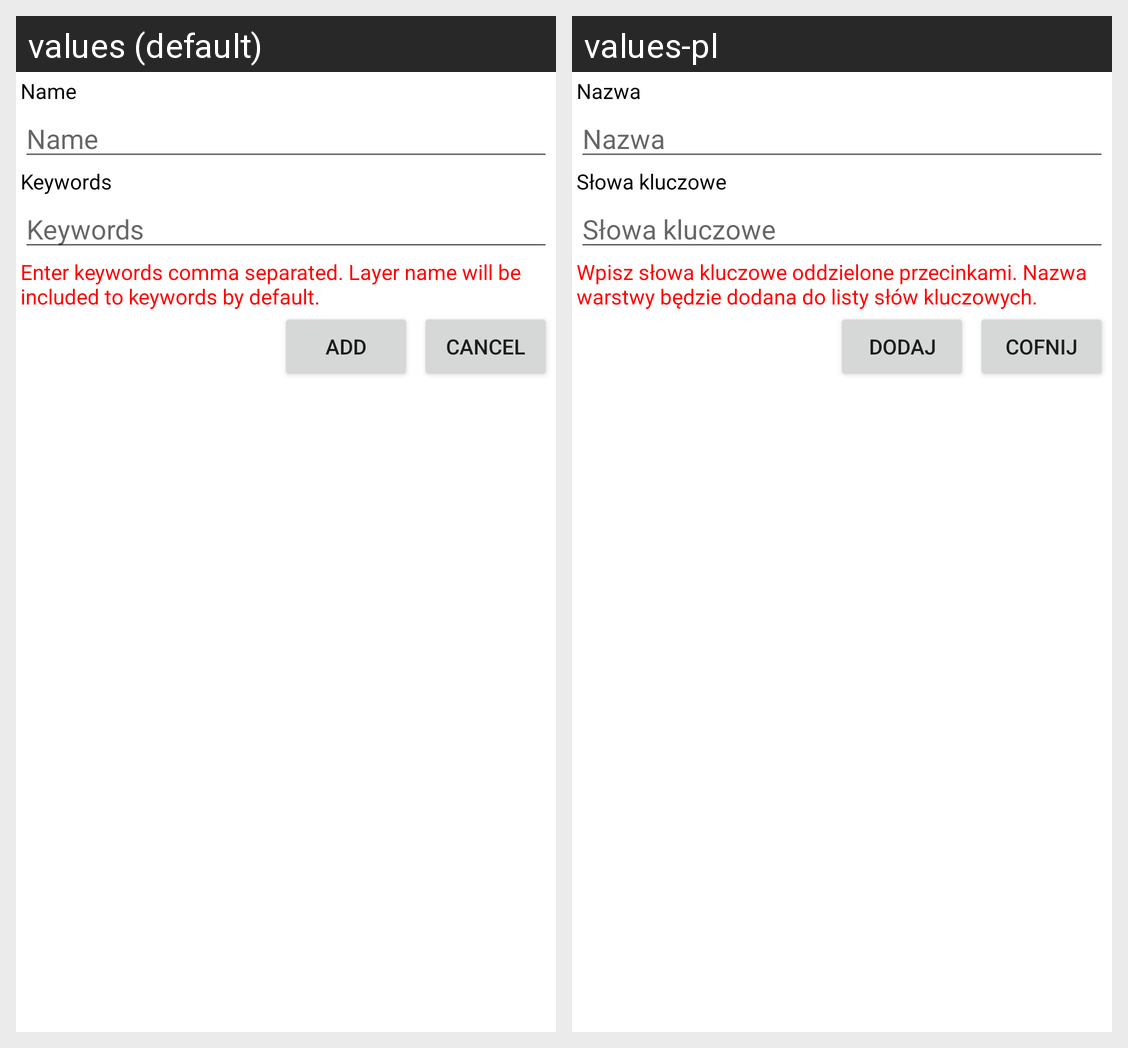

Here is an Android app screen in its default locale and in the app's own translations. Write out the translated-string differences for the strings that appear on this screen.
Android screen res/layout/addlayer.xml rendered under 2 locales, left to right: values (default), values-pl. Device: Nexus 5 (rendered at 1080×1920; each locale shown at half size, 540×960, under a caption strip naming it); theme Theme.MaterialComponents.DayNight.NoActionBar.
Strings drawn on this screen, with the default value and each locale's value (text and hints the layout hard-codes, and strings that could not be matched under every locale, appear in the picture but are not listed):

nameLabel
  values: Name
  values-pl: Nazwa

keywordsLabel
  values: Keywords
  values-pl: Słowa kluczowe

keywordsHint
  values: Enter keywords comma separated. Layer name will be included to keywords by default.
  values-pl: Wpisz słowa kluczowe oddzielone przecinkami. Nazwa warstwy będzie dodana do listy słów kluczowych.

cancelButton
  values: Cancel
  values-pl: Cofnij

addButton
  values: Add
  values-pl: Dodaj
